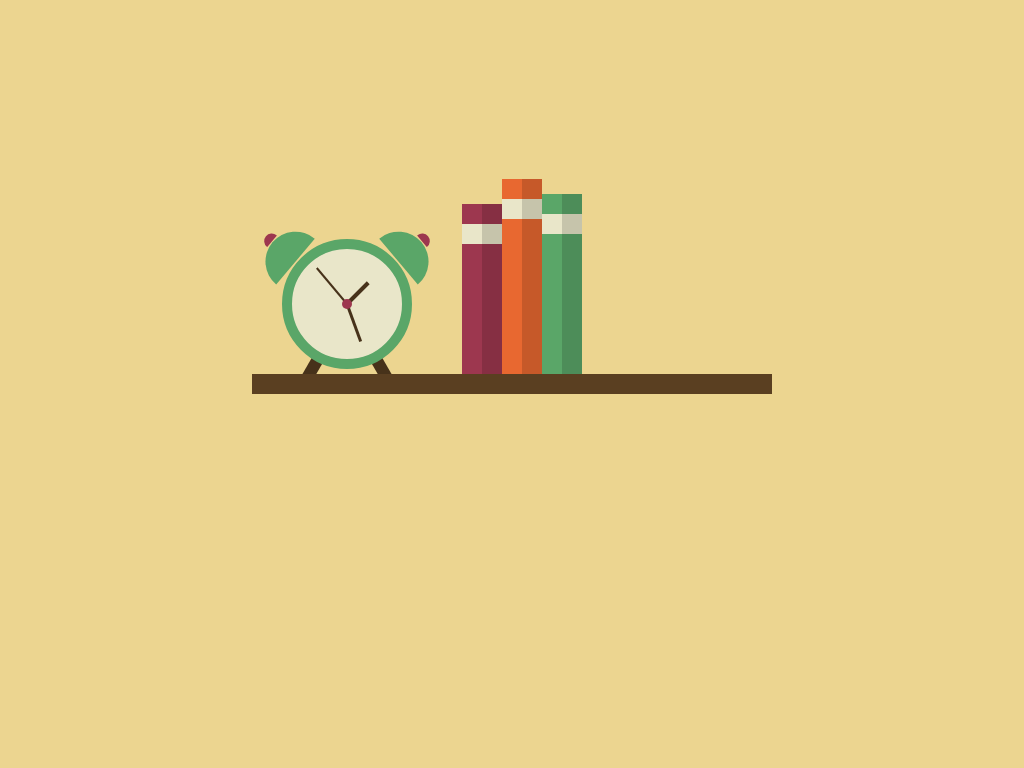

Write a web page that renders exactly this picture using CSS.

<!-- file: bookshelf.html -->
<!DOCTYPE html>
<html lang="en">
  <head>
    <meta charset="UTF-8" />
    <meta name="viewport" content="width=device-width, initial-scale=1.0" />
    <title>Bookshelf with clock and plant</title>
    <link rel="stylesheet" href="bookshelf.css" />
  </head>
  <body>
    <div class="shelf">
      <div class="clock">
        <div class="knot"></div>
        <div class="hand hour-hand"></div>
        <div class="hand minute-hand"></div>
        <div class="hand second-hand"></div>
        <div class="clock-ear-left"></div>
        <div class="clock-ear-right"></div>
        <div class="clock-foot-left"></div>
        <div class="clock-foot-right"></div>
      </div>
      <div class="book1"></div>
      <div class="book2"></div>
      <div class="book3"></div>
    </div>
  </body>
</html>


/* file: bookshelf.css */
body {
  background-color: #ecd590;
  margin: 0;
  padding: 0;
  height: 100vh;
  display: flex;
  justify-content: center;
  align-items: center;
}

.shelf {
  width: 520px;
  height: 20px;
  background-color: #5a3f21;
  position: relative;
}

.clock {
  width: 110px;
  height: 110px;
  background-color: #e9e6c9;
  border: 10px solid #5aa668;
  border-radius: 50%;
  position: absolute;
  left: 30px;
  top: -135px;
}

.knot {
  width: 10px;
  height: 10px;
  background-color: #9d374f;
  border-radius: 50%;
  position: absolute;
  left: 50%;
  top: 50%;
  transform: translate(-50%, -50%);
  z-index: 9;
}

.hand {
  width: 4px;
  height: 50px;
  background-color: #47321a;
  position: absolute;
  left: 50%;
  top: 50%;
  transform: translate(-50%, -100%);
  transform-origin: bottom;
}

.hour-hand {
  height: 30px;
  transform: translate(-50%, -100%) rotate(45deg);
}

.minute-hand {
  height: 40px;
  width: 3px;
  transform: translate(-50%, -100%) rotate(160deg);
}

.second-hand {
  height: 47px;
  width: 2px;
  transform: translate(-50%, -100%) rotate(-40deg);
}

.clock-ear-left {
  height: 30px;
  width: 60px;
  background-color: #5aa668;
  position: absolute;
  left: -38px;
  top: -12px;
  border-radius: 90px 90px 0 0;
  transform: rotate(-50deg);
}

.clock-ear-left::after {
  content: "";
  width: 15px;
  height: 8px;
  background-color: #9d374f;
  position: absolute;
  top: -9px;
  left: 23px;
  border-radius: 90px 90px 0 0;
}

.clock-ear-right {
  height: 30px;
  width: 60px;
  background-color: #5aa668;
  position: absolute;
  right: -38px;
  top: -12px;
  border-radius: 90px 90px 0 0;
  transform: rotate(50deg);
}

.clock-ear-right::after {
  content: "";
  width: 15px;
  height: 8px;
  background-color: #9d374f;
  position: absolute;
  top: -9px;
  right: 23px;
  border-radius: 90px 90px 0 0;
}

.clock-foot-left {
  height: 50px;
  width: 12px;
  background-color: #47321a;
  position: absolute;
  left: 20px;
  bottom: -25px;
  transform: rotate(30deg);
  z-index: -1;
}

.clock-foot-right {
  height: 50px;
  width: 12px;
  background-color: #47321a;
  position: absolute;
  right: 20px;
  bottom: -25px;
  transform: rotate(-30deg);
  z-index: -1;
}

.book1 {
  width: 40px;
  height: 170px;
  background-color: #9d374f;
  position: absolute;
  left: 210px;
  top: -170px;
}

.book2 {
  width: 40px;
  height: 195px;
  background-color: #e86830;
  position: absolute;
  left: 250px;
  top: -195px;
}

.book3 {
  width: 40px;
  height: 180px;
  background-color: #5aa668;
  position: absolute;
  left: 290px;
  top: -180px;
}

.book1::before,
.book2::before,
.book3::before {
  content: "";
  width: 100%;
  height: 20px;
  background-color: #e9e6c9;
  position: absolute;
  top: 20px;
  left: 0;
}

.book1::after,
.book2::after,
.book3::after {
  content: "";
  width: 50%;
  height: 100%;
  background-color: black;
  opacity: 0.15;
  position: absolute;
  top: 0;
  right: 0;
}
